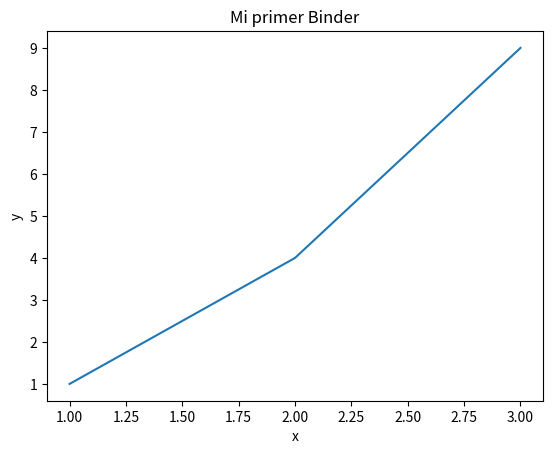

Reproduce this figure in Python.
import matplotlib.pyplot as plt

plt.plot([1, 2, 3], [1, 4, 9])
plt.title("Mi primer Binder")
plt.xlabel("x")
plt.ylabel("y")
plt.show()
